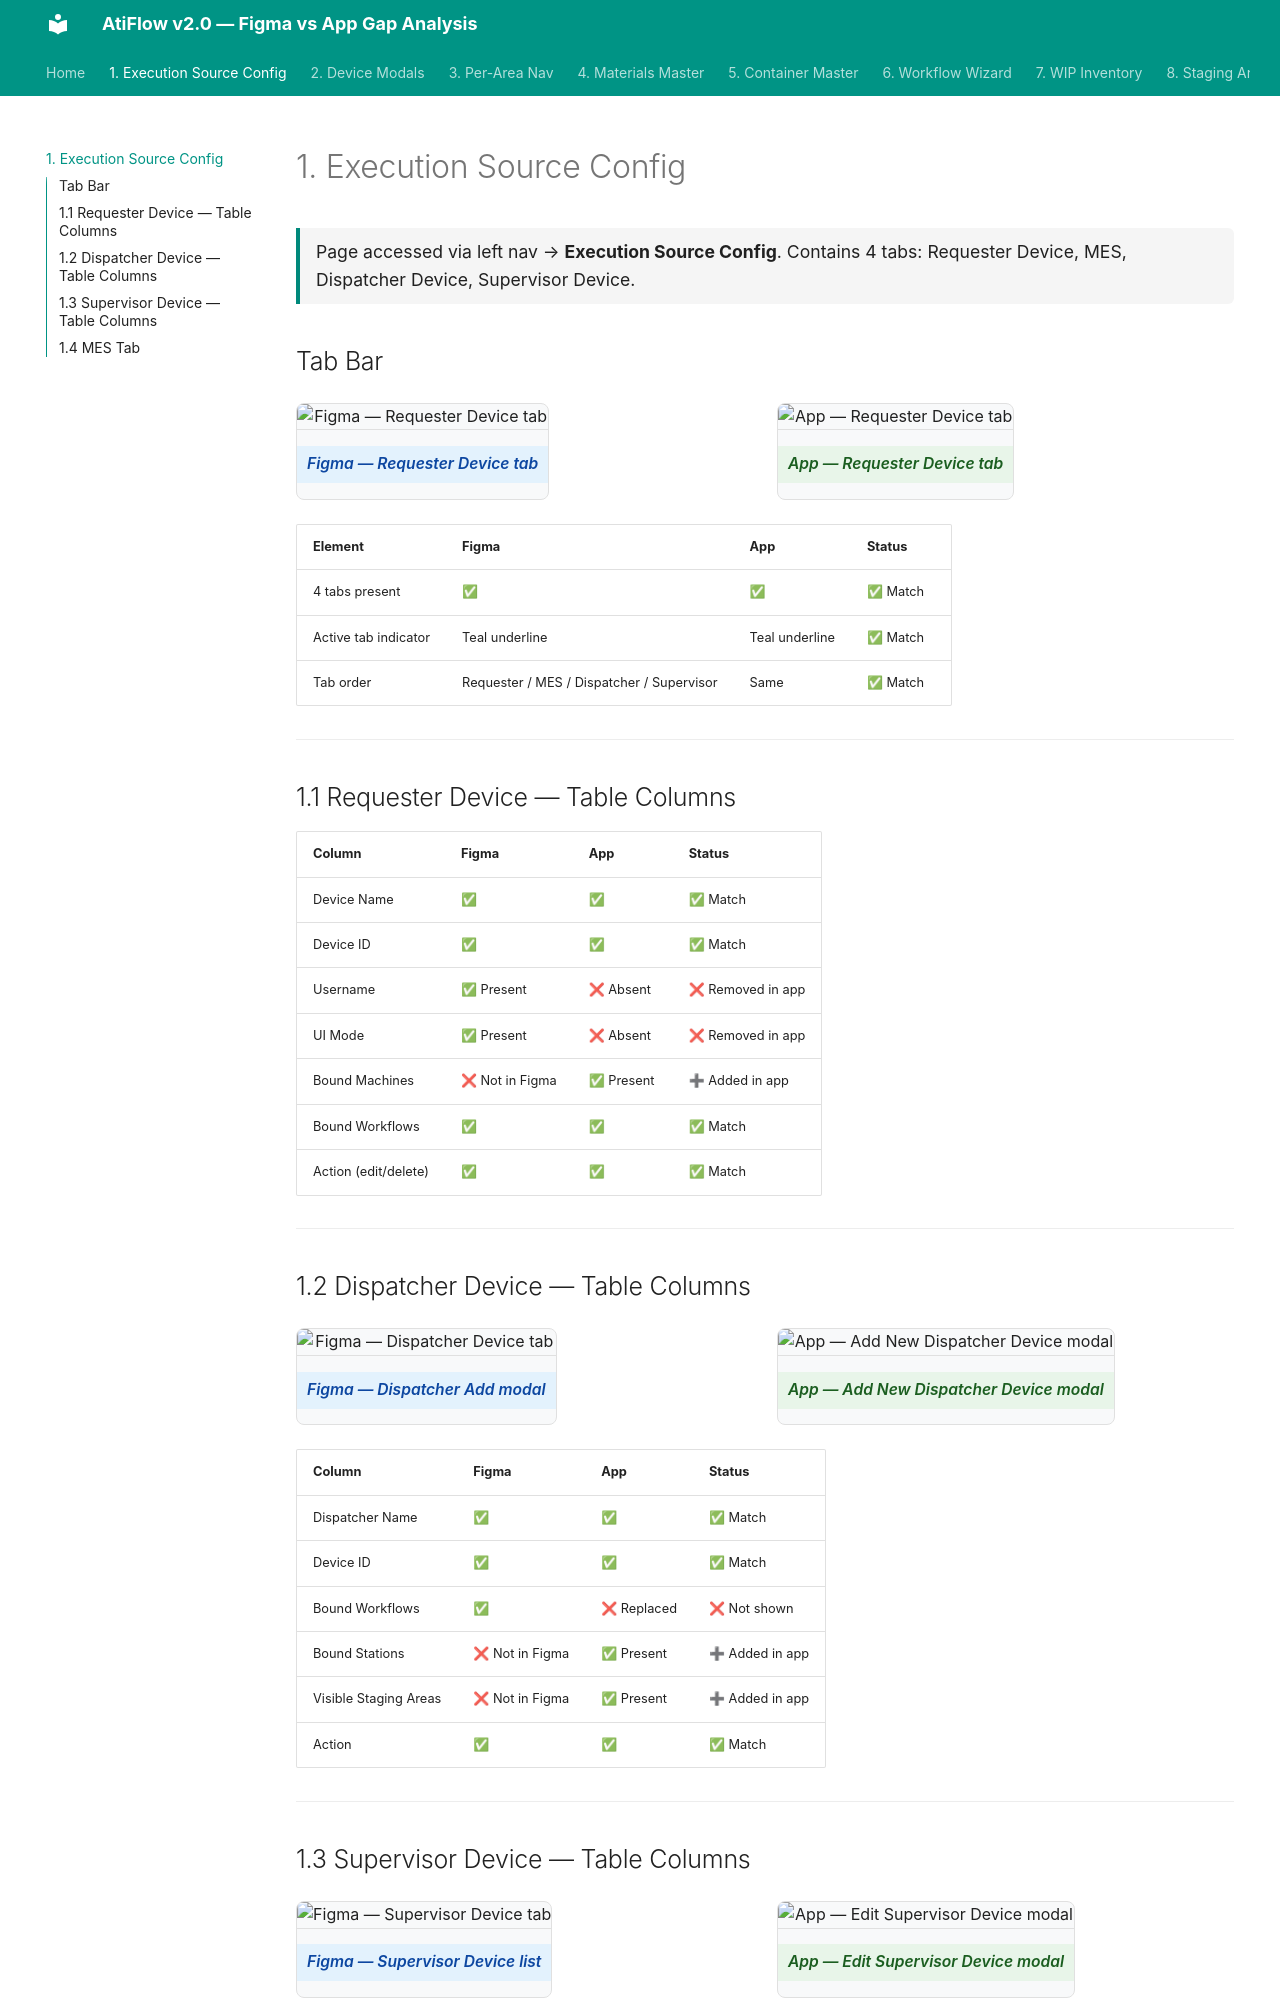

repository: akankshyapradhan22/atiflow-gap-analysis · page: exec-source-config/index.html · generator: mkdocs

# 1. Execution Source Config

<div class="section-meta">Page accessed via left nav → <strong>Execution Source Config</strong>. Contains 4 tabs: Requester Device, MES, Dispatcher Device, Supervisor Device.</div>

## Tab Bar

<div class="compare-grid">
<figure>
  <img src="assets/figma/exec_requester_list.png" alt="Figma — Requester Device tab">
  <figcaption class="figma">Figma — Requester Device tab</figcaption>
</figure>
<figure>
  <img src="assets/app/Screenshot_2026-05-22_at_1.36.30 PM.png" alt="App — Requester Device tab">
  <figcaption class="app">App — Requester Device tab</figcaption>
</figure>
</div>

| Element | Figma | App | Status |
|---------|-------|-----|--------|
| 4 tabs present | ✅ | ✅ | ✅ Match |
| Active tab indicator | Teal underline | Teal underline | ✅ Match |
| Tab order | Requester / MES / Dispatcher / Supervisor | Same | ✅ Match |

---

## 1.1 Requester Device — Table Columns

| Column | Figma | App | Status |
|--------|-------|-----|--------|
| Device Name | ✅ | ✅ | ✅ Match |
| Device ID | ✅ | ✅ | ✅ Match |
| Username | ✅ Present | ❌ Absent | ❌ Removed in app |
| UI Mode | ✅ Present | ❌ Absent | ❌ Removed in app |
| Bound Machines | ❌ Not in Figma | ✅ Present | ➕ Added in app |
| Bound Workflows | ✅ | ✅ | ✅ Match |
| Action (edit/delete) | ✅ | ✅ | ✅ Match |

---

## 1.2 Dispatcher Device — Table Columns

<div class="compare-grid">
<figure>
  <img src="assets/figma/exec_dispatcher_add_modal.png" alt="Figma — Dispatcher Device tab">
  <figcaption class="figma">Figma — Dispatcher Add modal</figcaption>
</figure>
<figure>
  <img src="assets/app/Screenshot_2026-05-22_at_1.37.05 PM.png" alt="App — Add New Dispatcher Device modal">
  <figcaption class="app">App — Add New Dispatcher Device modal</figcaption>
</figure>
</div>

| Column | Figma | App | Status |
|--------|-------|-----|--------|
| Dispatcher Name | ✅ | ✅ | ✅ Match |
| Device ID | ✅ | ✅ | ✅ Match |
| Bound Workflows | ✅ | ❌ Replaced | ❌ Not shown |
| Bound Stations | ❌ Not in Figma | ✅ Present | ➕ Added in app |
| Visible Staging Areas | ❌ Not in Figma | ✅ Present | ➕ Added in app |
| Action | ✅ | ✅ | ✅ Match |

---
